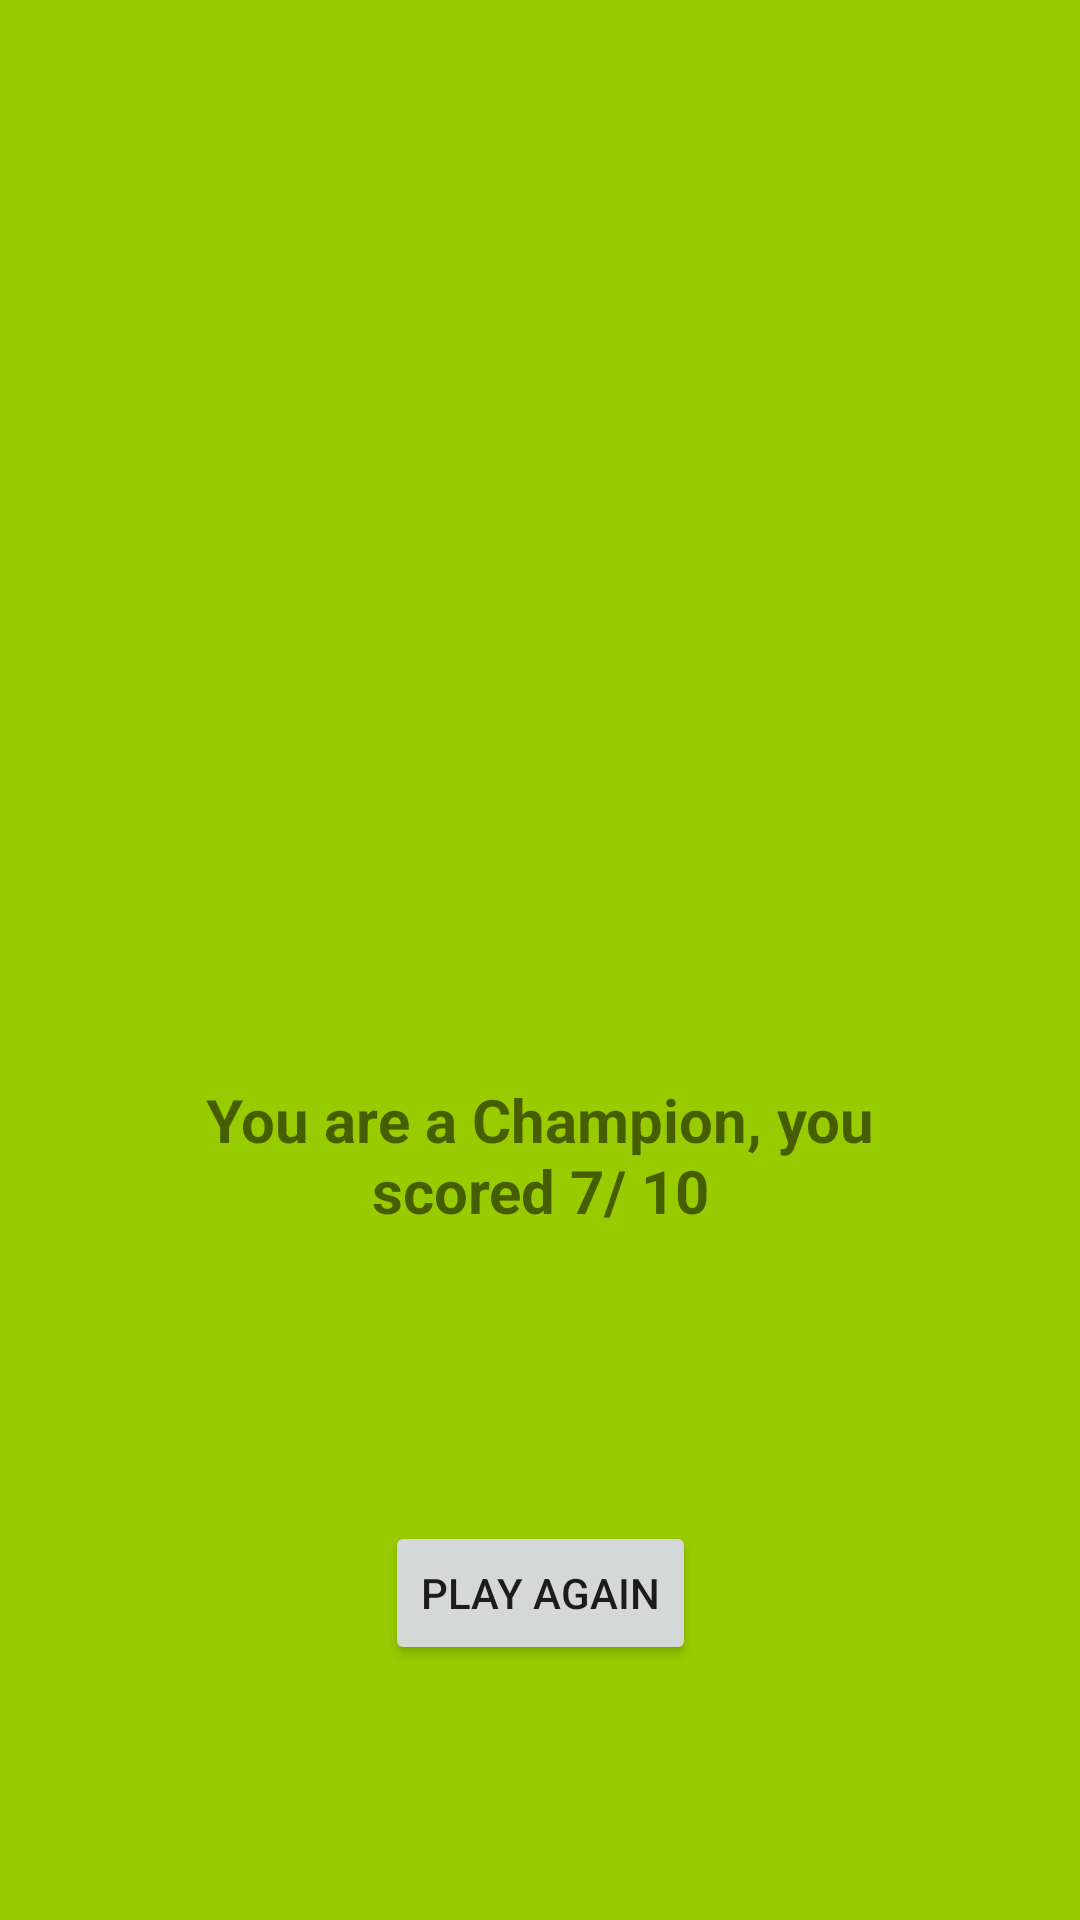

Reconstruct the res/layout file that produces this screen, plus the resources it refers to.
<!-- AndroidManifest.xml: application theme AppTheme -->
<!-- res/layout/fragment_third.xml -->
<?xml version="1.0" encoding="utf-8"?>
<layout  xmlns:android="http://schemas.android.com/apk/res/android"
    xmlns:app="http://schemas.android.com/apk/res-auto"
    xmlns:tools="http://schemas.android.com/tools"

    tools:context=".Third">

    <LinearLayout


        android:layout_width="match_parent"
        android:layout_height="match_parent">


        <androidx.constraintlayout.widget.ConstraintLayout
            android:layout_width="match_parent"
            android:layout_height="match_parent"
            android:background="@android:color/holo_green_light">


            <ImageView
                android:id="@+id/imageView"
                android:layout_width="269dp"
                android:layout_height="271dp"
                android:layout_marginTop="32dp"
                android:layout_weight="1"
                android:src="@drawable/award"
                app:layout_constraintEnd_toEndOf="parent"
                app:layout_constraintStart_toStartOf="parent"
                app:layout_constraintTop_toTopOf="parent" />

            <TextView
                android:id="@+id/textView2"
                android:layout_width="277dp"
                android:layout_height="100dp"
                android:layout_marginTop="32dp"
                android:gravity="center"
                android:text="You are a Champion, you scored 7/ 10"
                android:textSize="20sp"
                android:textStyle="bold"
                app:layout_constraintEnd_toEndOf="@+id/imageView"
                app:layout_constraintStart_toStartOf="@+id/imageView"
                app:layout_constraintTop_toBottomOf="@+id/imageView" />

            <Button
                android:id="@+id/playAgain"
                android:layout_width="wrap_content"
                android:layout_height="wrap_content"
                android:layout_marginTop="72dp"
                android:text="Play again"
                app:layout_constraintEnd_toEndOf="parent"
                app:layout_constraintHorizontal_bias="0.501"
                app:layout_constraintStart_toStartOf="parent"
                app:layout_constraintTop_toBottomOf="@+id/textView2" />


        </androidx.constraintlayout.widget.ConstraintLayout>


    </LinearLayout>




</layout>
<!-- resources referenced by this layout -->
<resources>
  <style name="AppTheme" parent="Theme.AppCompat.Light.DarkActionBar">
          
          <item name="colorPrimary">@color/colorPrimary</item>
          <item name="colorPrimaryDark">@color/colorPrimaryDark</item>
          <item name="colorAccent">@color/colorAccent</item>
      </style>
  <!-- not gathered from this repository: default colours our renderer supplied (Android Studio template values) -->
  <color name="colorPrimary">#FF6200EE</color>
  <color name="colorPrimaryDark">#FF3700B3</color>
  <color name="colorAccent">#FF03DAC5</color>
</resources>
